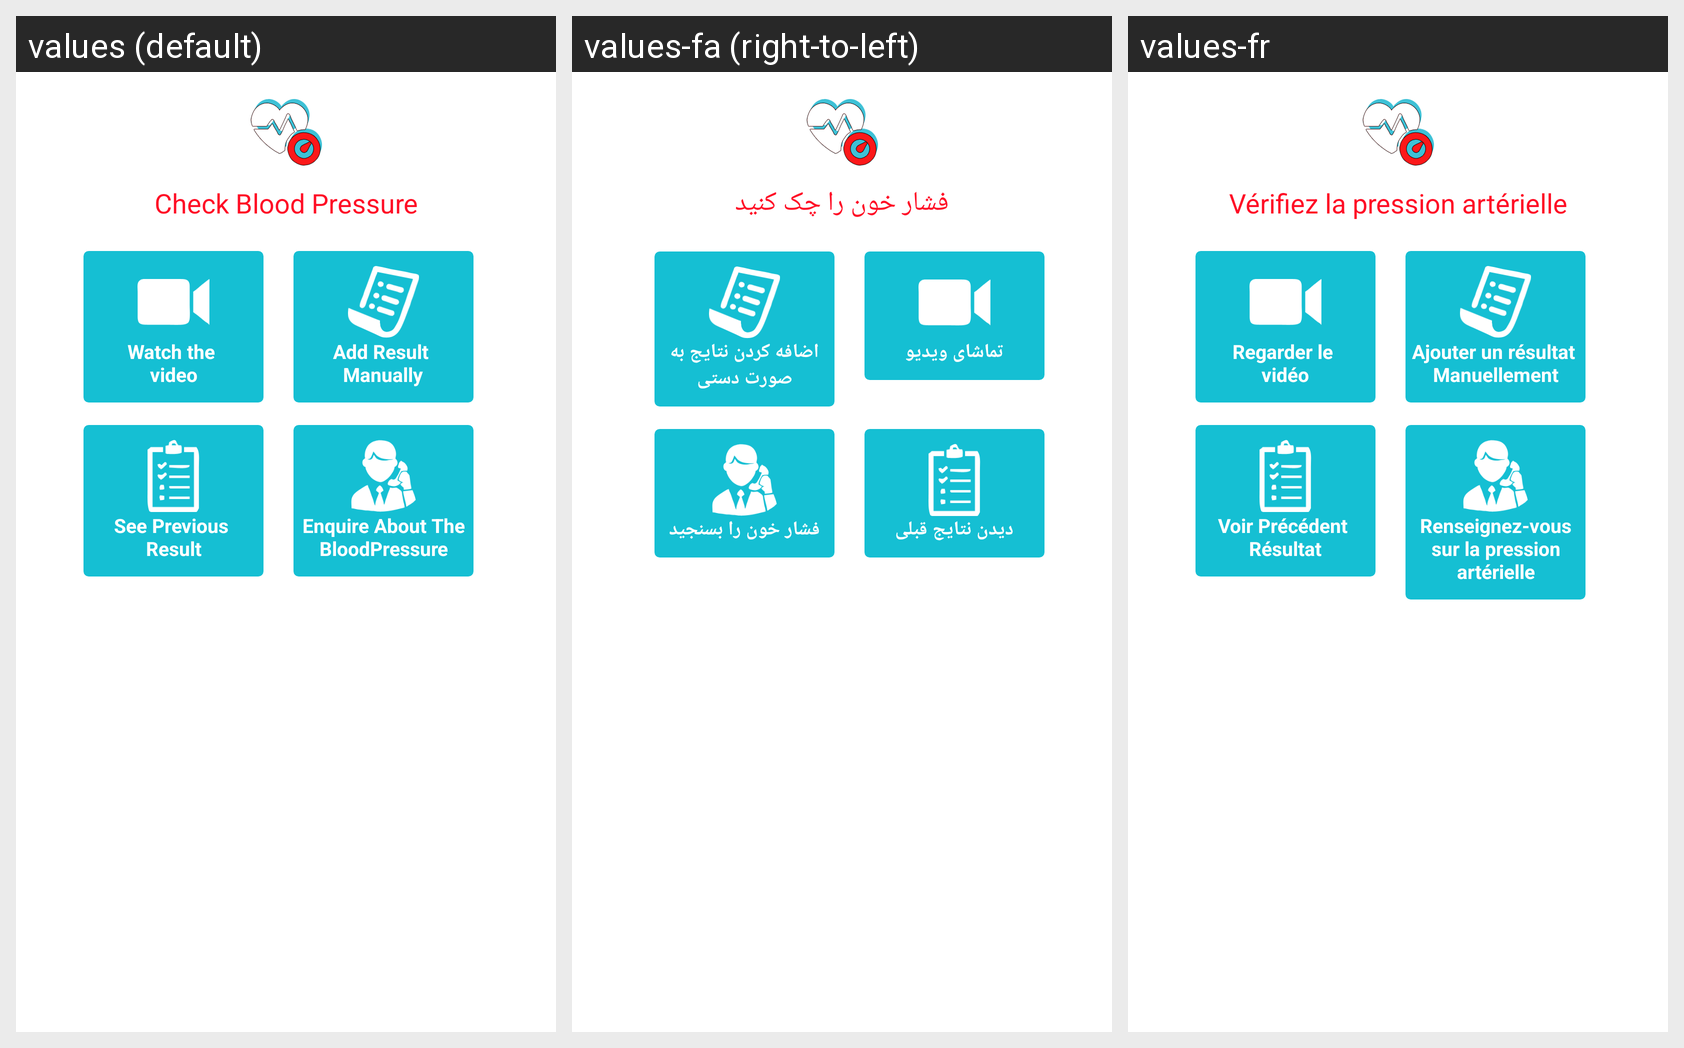

Strings drawn on this Android screen and how each of the app's shown locales translates them:
Android screen res/layout/p_check_blood_pressure.xml rendered under 3 locales, left to right: values (default), values-fa (right-to-left), values-fr. Device: Nexus 5 (rendered at 1080×1920; each locale shown at half size, 540×960, under a caption strip naming it); theme AppTheme.
Strings drawn on this screen, with the default value and each locale's value (text and hints the layout hard-codes, and strings that could not be matched under every locale, appear in the picture but are not listed):

check_blood_pressure
  values: Check Blood Pressure
  values-fa: فشار خون را چک کنید
  values-fr: Vérifiez la pression artérielle

watch_the_video
  values: Watch the 
      video
  values-fa: تماشای ویديو
  values-fr: Regarder le 
      vidéo

add_result_manually
  values: Add Result 
      Manually
  values-fa: اضافه کردن نتایج به صورت دستی
  values-fr: Ajouter un résultat 
      Manuellement

see_previous_result
  values: See Previous 
      Result
  values-fa: دیدن نتایج قبلی
  values-fr: Voir Précédent 
      Résultat

enquire_about_the_blood_pressure
  values: Enquire About The BloodPressure
  values-fa: فشار خون را بسنجید
  values-fr: Renseignez-vous sur la pression artérielle
